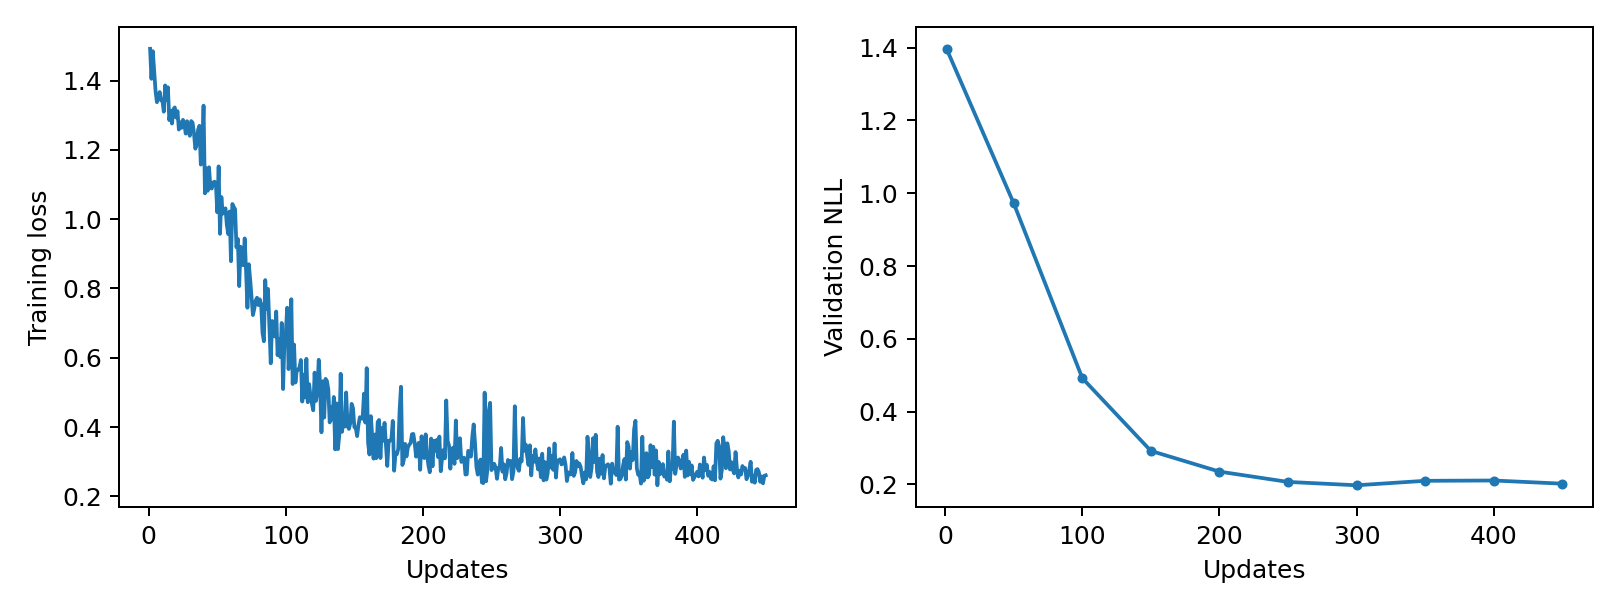

The data file committed next to this chart (first rows):
epoch, updates, train_loss, validation_nll, train_seconds, peak_gpu_mib
1, 1, 1.491, 1.397, 0.09106, 1196
2, 2, 1.405, , 0.09241, 1196
3, 3, 1.485, , 0.0914, 1196
4, 4, 1.429, , 0.09085, 1196
5, 5, 1.369, , 0.09182, 1196
6, 6, 1.337, , 0.09091, 1196
7, 7, 1.354, , 0.09073, 1196
8, 8, 1.367, , 0.08815, 1196
9, 9, 1.343, , 0.08818, 1196
10, 10, 1.342, , 0.08795, 1196
11, 11, 1.31, , 0.08902, 1196
12, 12, 1.386, , 0.08784, 1196
13, 13, 1.344, , 0.08713, 1196
14, 14, 1.38, , 0.08817, 1196
15, 15, 1.286, , 0.08824, 1196
16, 16, 1.312, , 0.09343, 1196
17, 17, 1.276, , 0.09067, 1196
18, 18, 1.317, , 0.08922, 1196
19, 19, 1.322, , 0.08792, 1196
20, 20, 1.293, , 0.08905, 1196
21, 21, 1.312, , 0.08878, 1196
22, 22, 1.259, , 0.08727, 1196
23, 23, 1.28, , 0.08857, 1196
24, 24, 1.263, , 0.08607, 1196
25, 25, 1.287, , 0.08814, 1196
26, 26, 1.276, , 0.08684, 1196
27, 27, 1.247, , 0.08507, 1196
28, 28, 1.283, , 0.08906, 1196
29, 29, 1.253, , 0.08762, 1196
30, 30, 1.24, , 0.08736, 1196
31, 31, 1.283, , 0.08755, 1196
32, 32, 1.278, , 0.08732, 1196
33, 33, 1.248, , 0.08628, 1196
34, 34, 1.203, , 0.08835, 1196
35, 35, 1.214, , 0.08571, 1196
36, 36, 1.258, , 0.0888, 1196
37, 37, 1.269, , 0.0868, 1196
38, 38, 1.157, , 0.08671, 1196
39, 39, 1.197, , 0.08847, 1196
40, 40, 1.327, , 0.08962, 1196
41, 41, 1.074, , 0.08614, 1196
42, 42, 1.147, , 0.08919, 1196
43, 43, 1.082, , 0.08833, 1196
44, 44, 1.15, , 0.0884, 1196
45, 45, 1.09, , 0.08943, 1196
46, 46, 1.089, , 0.08927, 1196
47, 47, 1.106, , 0.08849, 1196
48, 48, 1.108, , 0.08945, 1196
49, 49, 1.102, , 0.0881, 1196
50, 50, 1.02, 0.9722, 0.08816, 1196
51, 51, 1.152, , 0.09006, 1196
52, 52, 0.9576, , 0.08942, 1196
53, 53, 1.064, , 0.09022, 1196
54, 54, 1.016, , 0.0897, 1196
55, 55, 1.021, , 0.0881, 1196
56, 56, 1.031, , 0.08801, 1196
57, 57, 0.9827, , 0.08662, 1196
58, 58, 0.9569, , 0.08879, 1196
59, 59, 1.022, , 0.0885, 1196
60, 60, 0.8788, , 0.08811, 1196
... 390 more rows
